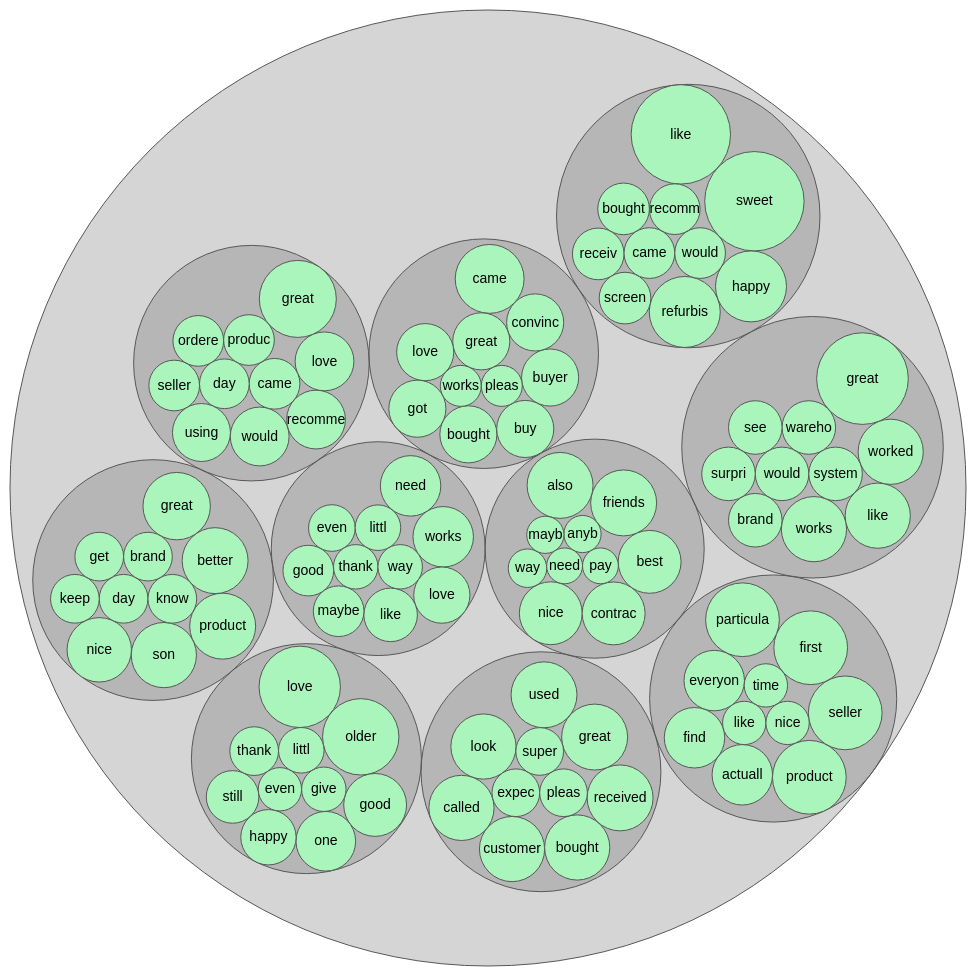
D3 v3 page, settled after 480 driven frames (8 s of simulated time); the page loaded 1 data file(s).



var diameter = 960,
    format = d3.format(",d");

var pack = d3.layout.pack()
    .size([diameter - 4, diameter - 4])
    .value(function(d) { return d.size; });

var svg = d3.select("body").append("svg")
    .attr("width", diameter)
    .attr("height", diameter)
	.attr("id", "mysvg")
  .append("g")
    .attr("transform", "translate(2,2)");

d3.json("acme_reviews_5star_10topics.json", function(error, root) {
  var node = svg.datum(root).selectAll(".node")
      .data(pack.nodes)
    .enter().append("g")
      .attr("class", function(d) { return d.children ? "node" : "leaf node"; })
      .attr("transform", function(d) { return "translate(" + d.x + "," + d.y + ")"; });

  node.append("title")
      .text(function(d) { return d.name + (d.children ? "" : ": " + format(d.size)); });

  node.append("circle")
      .attr("r", function(d) { return d.r; });

  node.filter(function(d) { return !d.children; }).append("text")
      .attr("dy", ".3em")
      .style("text-anchor", "middle")
      .text(function(d) { return d.name.substring(0, d.r / 4); });

});

d3.select(self.frameElement).style("height", diameter + "px");



### data: acme_reviews_5star_10topics.json
{
 "name": "amazonreviews",
 "children": [
  {
   "name": "topic 1",
   "children": [
    "{... 2 keys}",
    "{... 2 keys}",
    "{... 2 keys}",
    "{... 2 keys}",
    "{... 2 keys}",
    "{... 2 keys}",
    "{... 2 keys}",
    "{... 2 keys}",
    "... 2 more items"
   ]
  },
  {
   "name": "topic 2",
   "children": [
    "{... 2 keys}",
    "{... 2 keys}",
    "{... 2 keys}",
    "{... 2 keys}",
    "{... 2 keys}",
    "{... 2 keys}",
    "{... 2 keys}",
    "{... 2 keys}",
    "... 2 more items"
   ]
  },
  {
   "name": "topic 3",
   "children": [
    "{... 2 keys}",
    "{... 2 keys}",
    "{... 2 keys}",
    "{... 2 keys}",
    "{... 2 keys}",
    "{... 2 keys}",
    "{... 2 keys}",
    "{... 2 keys}",
    "... 2 more items"
   ]
  },
  {
   "name": "topic 4",
   "children": [
    "{... 2 keys}",
    "{... 2 keys}",
    "{... 2 keys}",
    "{... 2 keys}",
    "{... 2 keys}",
    "{... 2 keys}",
    "{... 2 keys}",
    "{... 2 keys}",
    "... 2 more items"
   ]
  },
  {
   "name": "topic 5",
   "children": [
    "{... 2 keys}",
    "{... 2 keys}",
    "{... 2 keys}",
    "{... 2 keys}",
    "{... 2 keys}",
    "{... 2 keys}",
    "{... 2 keys}",
    "{... 2 keys}",
    "... 2 more items"
   ]
  },
  {
   "name": "topic 6",
   "children": [
    "{... 2 keys}",
    "{... 2 keys}",
    "{... 2 keys}",
    "{... 2 keys}",
    "{... 2 keys}",
    "{... 2 keys}",
    "{... 2 keys}",
    "{... 2 keys}",
    "... 2 more items"
   ]
  },
  {
   "name": "topic 7",
   "children": [
    "{... 2 keys}",
    "{... 2 keys}",
    "{... 2 keys}",
    "{... 2 keys}",
    "{... 2 keys}",
    "{... 2 keys}",
    "{... 2 keys}",
    "{... 2 keys}",
    "... 2 more items"
   ]
  },
  {
   "name": "topic 8",
   "children": [
    "{... 2 keys}",
    "{... 2 keys}",
    "{... 2 keys}",
    "{... 2 keys}",
    "{... 2 keys}",
    "{... 2 keys}",
    "{... 2 keys}",
    "{... 2 keys}",
    "... 2 more items"
   ]
  },
  "... 2 more items"
 ]
}